Run: headless pygame with SDL's dummy video driver; simulated clock (each Clock.tick advances the game by its frame time, no real sleeping); random seed 0; keys injected as events and as key.get_pressed() state; mouse plan: one left click at the window centre at the start of phase 2, then a move to the lower-right quarter at the start of phase 3.
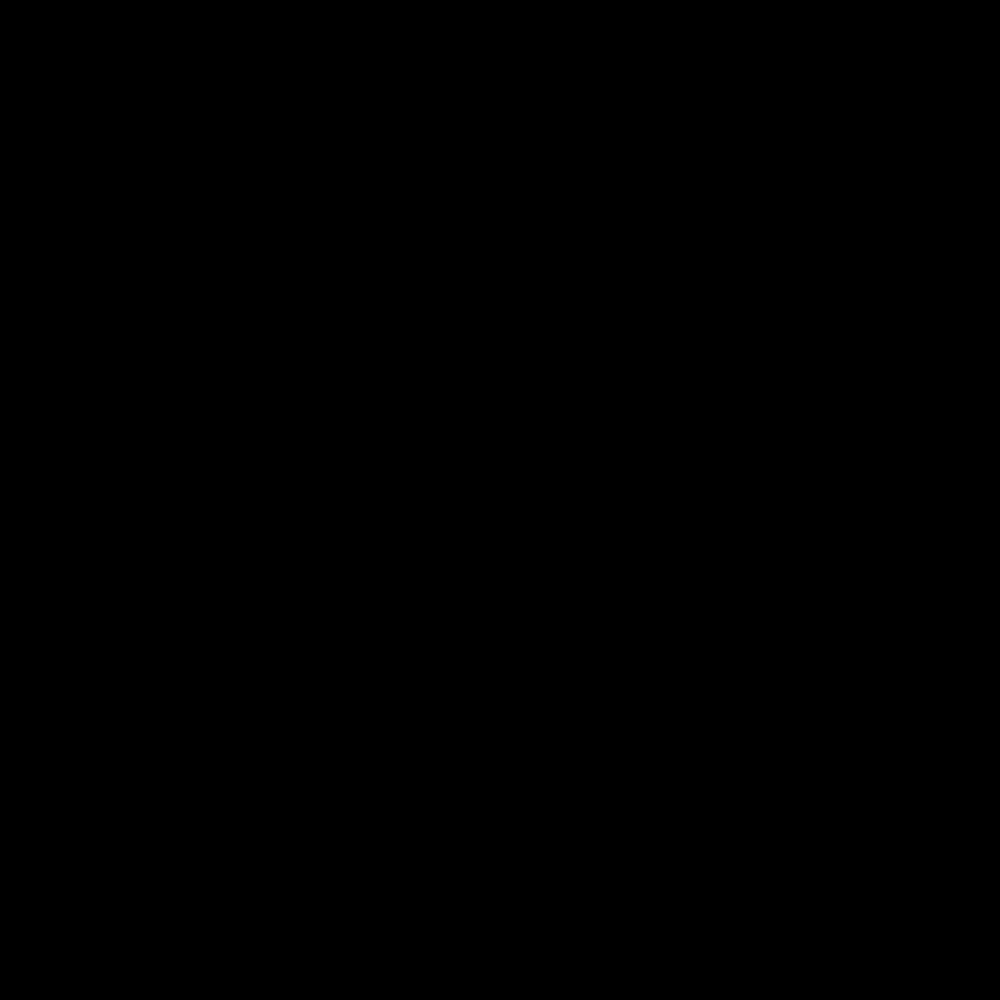
Frame 1 of 4 · flips 1–60 · no input
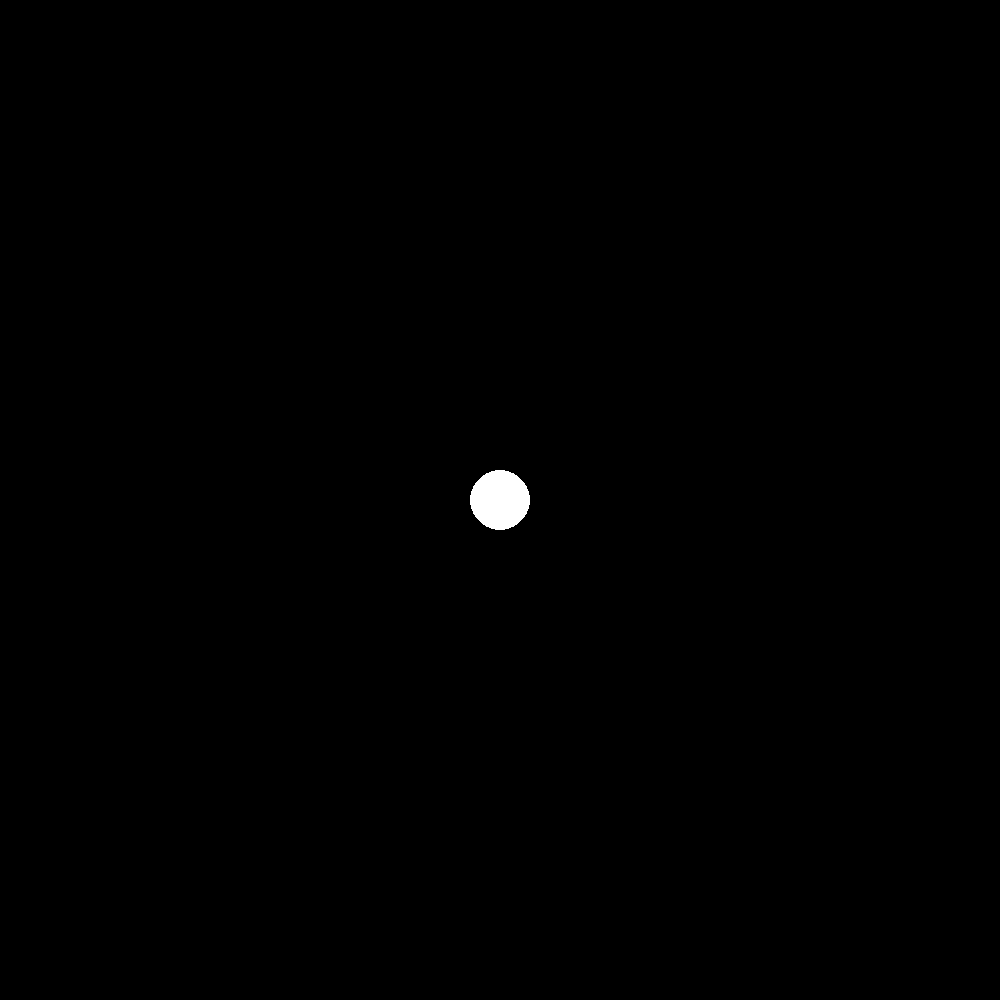
Frame 2 of 4 · flips 61–180 · clicked the window centre · tapped SPACE, RETURN · held RIGHT (→), D
Frame 3 of 4 · flips 181–300 · moved the mouse to the lower-right quarter · held DOWN (↓), S · screen unchanged from frame 2, image omitted
Frame 4 of 4 · flips 301–420 · held LEFT (←), A, UP (↑), W · screen unchanged from frame 3, image omitted

The pygame program that drew these frames:

import pygame as pg  # type: ignore
import math

pg.init()

BLACK = (0, 0, 0)
WHITE = (255, 255, 255)

WIN_WIDTH, WIN_HEIGHT = 1000, 1000
RES = (WIN_WIDTH, WIN_HEIGHT)

screen = pg.display.set_mode(RES)
pg.display.set_caption("Billiard Simulation")

class Obj:
    MASS = 20
    RADIUS = 30
    FRICTION = 0.98  # Reibung

    def __init__(self, x=500, y=500):
        self.x = x
        self.y = y
        self.vel_x = 0
        self.vel_y = 0
        self.mouse_pos1 = None
        self.t1 = None

    def draw(self, win):
        pg.draw.circle(win, WHITE, (int(self.x), int(self.y)), self.RADIUS)

    def check_onclick(self, mouse_pos):
        """Überprüft, ob auf den Kreis geklickt wurde."""
        d = math.sqrt((self.x - mouse_pos[0])**2 + (self.y - mouse_pos[1])**2)
        return d <= self.RADIUS

    def get_holding_dist(self, event):
        if event.type == pg.MOUSEBUTTONDOWN:
            self.mouse_pos1 = pg.mouse.get_pos()
            self.t1 = pg.time.get_ticks()

        if event.type == pg.MOUSEBUTTONUP and self.mouse_pos1 and self.t1 is not None:
            mouse_pos2 = pg.mouse.get_pos()
            t2 = pg.time.get_ticks()

            # Berechnung der Distanz und Richtung
            dx = mouse_pos2[0] - self.mouse_pos1[0]
            dy = mouse_pos2[1] - self.mouse_pos1[1]
            dist = math.sqrt(dx**2 + dy**2)

            # Berechnung der Zeitdifferenz
            dt = max(abs(t2 - self.t1), 1) # Division durch null verhindern

            # Berechnung der Geschwindigkeit
            speed = dist / 50 * dt / 100
            angle = math.atan2(dy, dx)

            self.vel_x = -speed * math.cos(angle)
            self.vel_y = -speed * math.sin(angle)

            print(f"vel: {speed:.2f}, angle: {math.degrees(angle):.2f}°")

            # Zurücksetzen der Variablen
            self.mouse_pos1 = None
            self.t1 = None

    def update(self):
        """Bewegt den Ball basierend auf der aktuellen Geschwindigkeit."""
        self.x += self.vel_x
        self.y += self.vel_y

        # Geschwindigkeit verringern durch Reibung
        self.vel_x *= self.FRICTION
        self.vel_y *= self.FRICTION

        # Stoppt den ball bei zu niedriger Geschwindigkeit
        if abs(self.vel_x) < 0.1:
            self.vel_x = 0
        if abs(self.vel_y) < 0.1:
            self.vel_y = 0

        # Begrenzung innerhalb des Fensters (einfache Wandkollision)
        if self.x - self.RADIUS < 0 or self.x + self.RADIUS > WIN_WIDTH:
            self.vel_x = -self.vel_x  # Rückstoß von der Wand
            self.x = max(self.RADIUS, min(self.x, WIN_WIDTH - self.RADIUS))

        if self.y - self.RADIUS < 0 or self.y + self.RADIUS > WIN_HEIGHT:
            self.vel_y = -self.vel_y  # Rückstoß von der Wand
            self.y = max(self.RADIUS, min(self.y, WIN_HEIGHT - self.RADIUS))

def main():
    running = True
    clock = pg.time.Clock()
    objs = []

    while running:
        screen.fill(BLACK)
        clock.tick(60)

        for event in pg.event.get():
            if event.type == pg.QUIT:
                running = False

            if event.type == pg.MOUSEBUTTONDOWN:
                mouse_pos = pg.mouse.get_pos()
                clicked_obj = None

                for obj in objs:
                    if obj.check_onclick(mouse_pos):
                        clicked_obj = obj
                        break

                if clicked_obj:
                    clicked_obj.get_holding_dist(event)
                else:
                    new_obj = Obj(mouse_pos[0], mouse_pos[1])
                    objs.append(new_obj)

            if event.type == pg.MOUSEBUTTONUP:
                for obj in objs:
                    obj.get_holding_dist(event)

        for obj in objs:
            obj.update()  # Bewegung aktualisieren
            obj.draw(screen)  # Ball zeichnen

        pg.display.flip()

    pg.quit()
    quit()

main()
